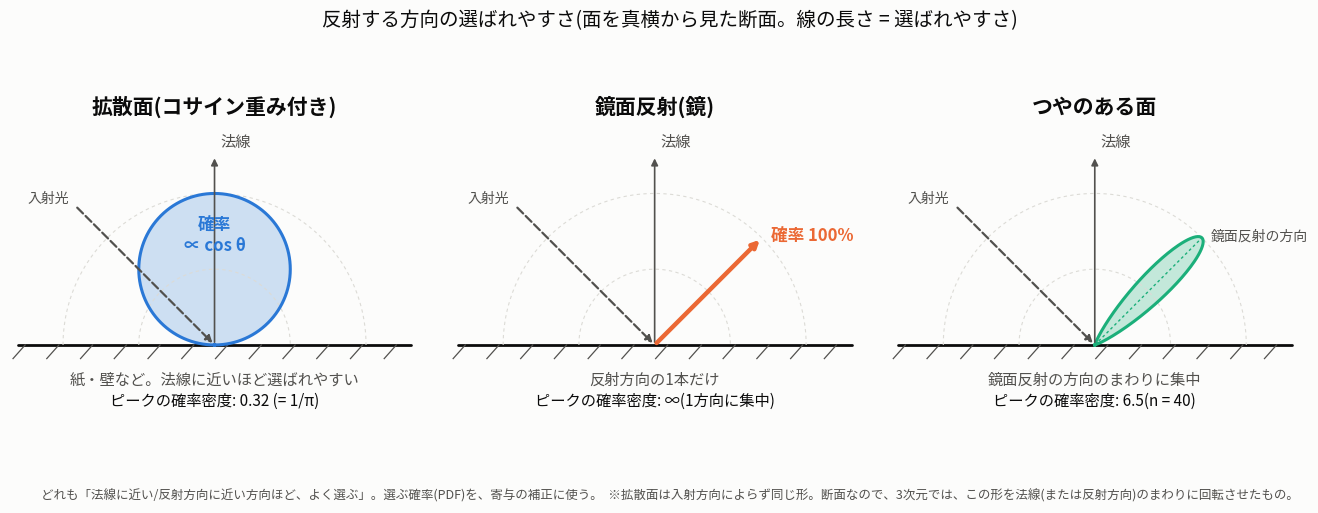

This chart was generated by the following Python code: (Note: this script raises an exception after producing the figure.)
# Draws docs/screenshots/2026-10-15_bsdf-sampling-directions.png (needs matplotlib). Run from the repository root.
import numpy as np, matplotlib
matplotlib.use("Agg")
import matplotlib.pyplot as plt
from matplotlib import font_manager
plt.rcParams["font.family"] = ["Hiragino Sans", "Hiragino Kaku Gothic Pro", "sans-serif"]

SURFACE, INK, MUTED, GRID = "#fcfcfb", "#0b0b0b", "#52514e", "#dcdbd6"
BLUE, ORANGE, AQUA = "#2a78d6", "#eb6834", "#1baf7a"

inc_deg = 45                                   # light arrives from 45 deg to the left of the normal
inc = np.radians(inc_deg)
mirror = inc                                   # mirror direction: 45 deg to the right (the ray is drawn arriving from the left)
# angle t is measured from the normal (0 = straight up), -90..90 in the plane of incidence
t = np.radians(np.linspace(-90, 90, 721))

def to_xy(theta, r):                           # theta from the normal, x right, y up
    return r * np.sin(theta), r * np.cos(theta)

fig, axs = plt.subplots(1, 3, figsize=(13.5, 5.0), facecolor=SURFACE)
titles = ["拡散面(コサイン重み付き)", "鏡面反射(鏡)", "つやのある面"]
subs = ["紙・壁など。法線に近いほど選ばれやすい", "反射方向の1本だけ", "鏡面反射の方向のまわりに集中"]
cols = [BLUE, ORANGE, AQUA]

def setup(ax):
    ax.set_facecolor(SURFACE); ax.set_aspect("equal")
    ax.set_xlim(-1.35, 1.35); ax.set_ylim(-0.12, 1.45); ax.axis("off")
    ax.plot([-1.3, 1.3], [0, 0], color=INK, lw=2, solid_capstyle="round")          # the surface
    for x in np.linspace(-1.25, 1.2, 12):                                        # hatching under the surface
        ax.plot([x, x - 0.08], [0, -0.09], color=MUTED, lw=0.9)
    for r in (0.5, 1.0):                                                          # recessive grid
        a = np.linspace(-np.pi / 2, np.pi / 2, 100)
        ax.plot(r * np.sin(a), r * np.cos(a), color=GRID, lw=0.8, ls=(0, (3, 3)))
    ax.annotate("", xy=(0, 1.25), xytext=(0, 0), arrowprops=dict(arrowstyle="-|>", color=MUTED, lw=1.2))
    ax.text(0.04, 1.28, "法線", color=MUTED, fontsize=11, va="bottom")

def incoming(ax):                                                                 # the arriving light ray
    x0, y0 = to_xy(inc, 1.3)
    ax.annotate("", xy=(0, 0), xytext=(-x0 * -1 * -1, y0), arrowprops=dict(arrowstyle="-|>", color=INK, lw=1.6))
    ax.text(-x0 * -1 * -1 - 0.05, y0 + 0.03, "入射光", color=INK, fontsize=11, ha="right")

# 1 diffuse: pdf = cos(theta)/pi (independent of the incoming direction)
ax = axs[0]; setup(ax)
r = np.cos(t); x, y = to_xy(t, r)
ax.fill(np.r_[x, 0], np.r_[y, 0], color=BLUE, alpha=0.22, lw=0); ax.plot(x, y, color=BLUE, lw=2.2)
ax.text(0, 0.62, "確率\n∝ cos θ", color=BLUE, fontsize=12, ha="center", fontweight="bold")
peak = [f"最大 {1/np.pi:.2f}(法線方向)", "どの入射方向でも同じ形"]

# 2 mirror: a single direction
ax = axs[1]; setup(ax)
mx, my = to_xy(mirror, 1.0)
ax.annotate("", xy=(mx, my), xytext=(0, 0), arrowprops=dict(arrowstyle="-|>", color=ORANGE, lw=3.2))
ax.text(mx + 0.06, my - 0.02, "確率 100%", color=ORANGE, fontsize=12, fontweight="bold")
peak.append(None); peak[1:] = ["反射方向だけ(確率は1点に集中)", None]
peak = [f"最大 {1/np.pi:.2f}(法線方向)", "反射方向だけ(確率は1点に集中)", None]

# 3 glossy: Phong-like lobe around the mirror direction, pdf = (n+1)/(2 pi) cos^n(alpha) (3D); slice here
n = 40
alpha = t - mirror
r = np.clip(np.cos(alpha), 0, None) ** n
r = np.where(np.cos(t) > 0, r, 0)
ax = axs[2]; setup(ax)
x, y = to_xy(t, r)
ax.fill(np.r_[x, 0], np.r_[y, 0], color=AQUA, alpha=0.25, lw=0); ax.plot(x, y, color=AQUA, lw=2.2)
mx, my = to_xy(mirror, 1.0)
ax.plot([0, mx], [0, my], color=AQUA, lw=1, ls=(0, (2, 2)))
ax.text(mx + 0.06, my - 0.02, "鏡面反射の方向", color=MUTED, fontsize=10)
peak[2] = f"最大 {(n+1)/(2*np.pi):.1f}(例: n = {n})"
peak[1] = "反射方向の1本だけ"

for i, ax in enumerate(axs):
    ax.set_title(titles[i], color=INK, fontsize=15, fontweight="bold", pad=8)
    ax.text(0, -0.26, subs[i], color=MUTED, fontsize=11, ha="center")
    ax.text(0, -0.40, "ピークの確率密度: " + (["0.32 (= 1/π)", "∞(1方向に集中)", f"{(n+1)/(2*np.pi):.1f}(n = {n})"][i]),
            color=INK, fontsize=11, ha="center")
    if i != 0:
        pass
    # incoming ray, drawn the same in every panel
    sx, sy = to_xy(inc, 1.3)
    ax.annotate("", xy=(0, 0), xytext=(-sx, sy), arrowprops=dict(arrowstyle="-|>", color=MUTED, lw=1.6, ls="--"))
    ax.text(-sx - 0.04, sy + 0.02, "入射光", color=MUTED, fontsize=10, ha="right")
    ax.set_ylim(-0.5, 1.45)

fig.suptitle("反射する方向の選ばれやすさ(面を真横から見た断面。線の長さ = 選ばれやすさ)", color=INK, fontsize=14, y=0.99)
fig.text(0.5, 0.01, "どれも「法線に近い/反射方向に近い方向ほど、よく選ぶ」。選ぶ確率(PDF)を、寄与の補正に使う。  ※拡散面は入射方向によらず同じ形。断面なので、3次元では、この形を法線(または反射方向)のまわりに回転させたもの。",
         color=MUTED, fontsize=9, ha="center")
fig.tight_layout(rect=(0, 0.04, 1, 0.96))
fig.savefig("docs/screenshots/2026-10-15_bsdf-sampling-directions.png", dpi=150, facecolor=SURFACE)
